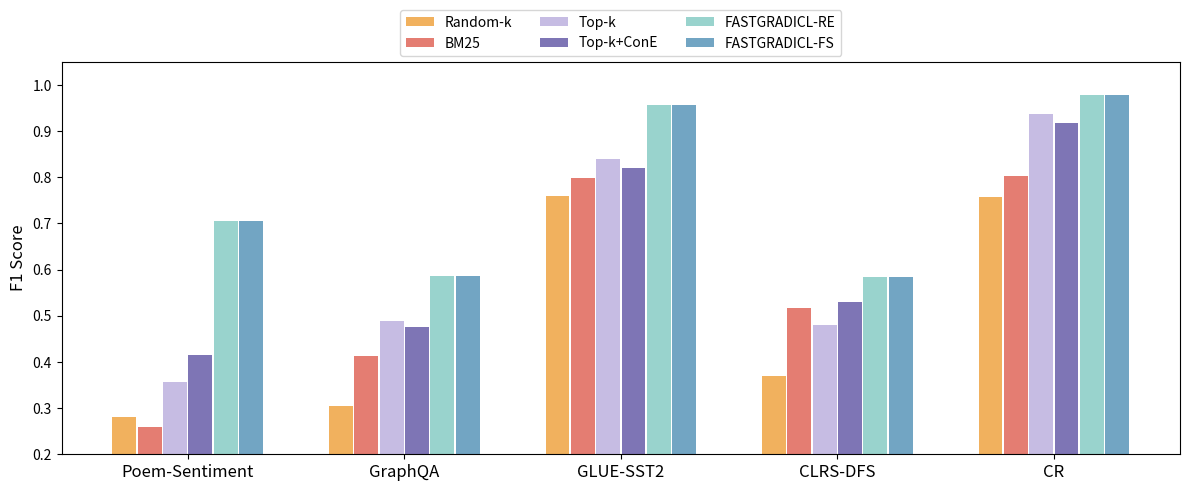

Write the Python code that produced this figure.
# %%
import matplotlib.pyplot as plt
import numpy as np

datasets = ['Poem-Sentiment', 'GraphQA', 'GLUE-SST2', 'CLRS-DFS', 'CR']
x = np.arange(len(datasets))
bar_width = 0.11
n_methods = 6

methods = [
    "Random-k", "BM25", "Top-k", "Top-k+ConE", 
    "FASTGRADICL-RE", "FASTGRADICL-FS"
]

f1_scores = np.array([
    [0.2816, 0.3048, 0.7585, 0.3689, 0.7571],
    [0.2597, 0.4121, 0.7987, 0.5166, 0.8020],
    [0.3575, 0.4894, 0.8390, 0.4800, 0.9369],
    [0.4150, 0.4746, 0.8193, 0.5308, 0.9177],
    [0.7059, 0.5852, 0.9575, 0.5833, 0.9780],
    [0.7059, 0.5852, 0.9575, 0.5833, 0.9780],
])

pastel_colors = [
    "#f1b15e", "#e47d72", "#c6bce3",
    "#7e75b5", "#99d3cd", "#72a5c3"
]

spacing = 0.117
offsets = np.linspace(-spacing*(n_methods-1)/2, spacing*(n_methods-1)/2, n_methods)

plt.figure(figsize=(12, 5))
for i in range(n_methods):
    plt.bar(x + offsets[i], f1_scores[i], width=bar_width,
            label=methods[i], color=pastel_colors[i])

plt.xticks(ticks=x, labels=datasets, fontsize=12)
plt.ylabel("F1 Score", fontsize=12)
plt.ylim(0.2, 1.05)
# plt.title("Comparison of Selection Methods Across Datasets", fontsize=14)

plt.grid(False)
plt.legend(loc='upper center', bbox_to_anchor=(0.5, 1.15), ncol=3, fontsize=10)
plt.tight_layout()

plt.savefig("main_result.pdf")
